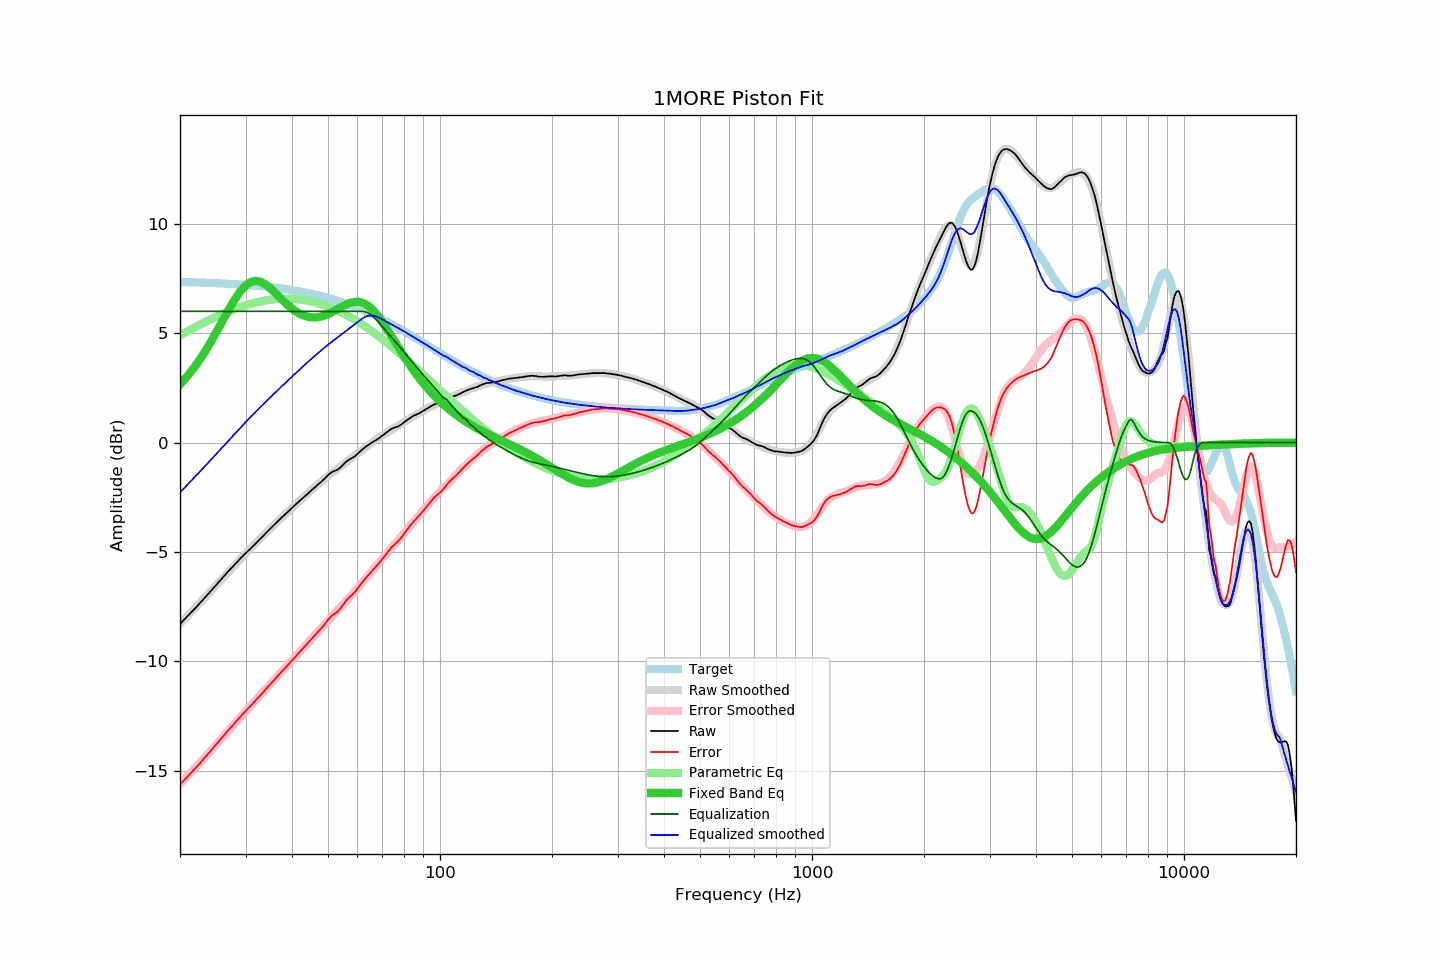

Data behind this chart, as committed beside it:
frequency, raw, error, smoothed, error_smoothed, equalization, parametric_eq, equalized_raw, equalized_smoothed, target
20, -8.29, -15.63, -8.27, -15.60, 6.00, 2.66, -2.29, -2.27, 7.34
21, -7.91, -15.24, -7.90, -15.22, 6.00, 3.07, -1.91, -1.90, 7.33
22, -7.56, -14.88, -7.54, -14.85, 6.00, 3.51, -1.56, -1.54, 7.32
23, -7.20, -14.51, -7.19, -14.50, 6.00, 3.99, -1.20, -1.19, 7.31
24, -6.85, -14.15, -6.86, -14.15, 6.00, 4.49, -0.85, -0.86, 7.30
25, -6.51, -13.80, -6.53, -13.81, 6.00, 5.02, -0.51, -0.53, 7.29
26, -6.18, -13.46, -6.21, -13.48, 6.00, 5.55, -0.18, -0.21, 7.27
27, -5.87, -13.13, -5.91, -13.17, 6.00, 6.06, 0.13, 0.09, 7.26
28, -5.59, -12.84, -5.62, -12.86, 6.00, 6.52, 0.41, 0.38, 7.24
29, -5.31, -12.54, -5.34, -12.57, 6.00, 6.90, 0.69, 0.66, 7.23
30, -5.06, -12.27, -5.07, -12.28, 6.00, 7.18, 0.94, 0.93, 7.21
31, -4.83, -12.02, -4.82, -12.01, 6.00, 7.34, 1.17, 1.18, 7.19
32, -4.59, -11.76, -4.58, -11.75, 6.00, 7.39, 1.41, 1.42, 7.17
33, -4.37, -11.52, -4.35, -11.50, 6.00, 7.35, 1.63, 1.65, 7.15
34, -4.14, -11.27, -4.13, -11.26, 6.00, 7.23, 1.86, 1.87, 7.13
35, -3.93, -11.04, -3.93, -11.03, 6.00, 7.06, 2.07, 2.07, 7.11
36, -3.72, -10.80, -3.72, -10.80, 6.00, 6.86, 2.28, 2.28, 7.08
37, -3.52, -10.58, -3.53, -10.58, 6.00, 6.66, 2.48, 2.47, 7.06
38, -3.34, -10.37, -3.34, -10.37, 6.00, 6.46, 2.66, 2.66, 7.03
39, -3.16, -10.16, -3.16, -10.16, 6.00, 6.28, 2.84, 2.84, 7.00
40, -2.98, -9.95, -2.99, -9.95, 6.00, 6.12, 3.02, 3.01, 6.97
41, -2.81, -9.75, -2.82, -9.75, 6.00, 5.99, 3.19, 3.18, 6.94
42, -2.65, -9.56, -2.65, -9.55, 6.00, 5.89, 3.35, 3.35, 6.91
43, -2.49, -9.37, -2.49, -9.36, 6.00, 5.81, 3.51, 3.51, 6.88
44, -2.34, -9.18, -2.33, -9.17, 6.00, 5.76, 3.66, 3.67, 6.84
45, -2.19, -9.00, -2.18, -8.99, 6.00, 5.73, 3.81, 3.82, 6.81
46, -2.05, -8.82, -2.04, -8.81, 6.00, 5.72, 3.95, 3.96, 6.77
47, -1.91, -8.65, -1.91, -8.64, 6.00, 5.74, 4.09, 4.09, 6.73
48, -1.78, -8.48, -1.78, -8.47, 6.00, 5.77, 4.22, 4.22, 6.69
49, -1.64, -8.30, -1.65, -8.30, 6.00, 5.81, 4.36, 4.35, 6.66
50, -1.48, -8.10, -1.53, -8.14, 6.00, 5.87, 4.52, 4.47, 6.61
51, -1.36, -7.93, -1.41, -7.98, 6.00, 5.94, 4.64, 4.59, 6.57
52, -1.29, -7.82, -1.30, -7.83, 6.00, 6.02, 4.71, 4.70, 6.53
53, -1.24, -7.73, -1.19, -7.67, 6.00, 6.10, 4.76, 4.81, 6.49
54, -1.13, -7.57, -1.09, -7.52, 6.00, 6.17, 4.87, 4.91, 6.44
55, -0.99, -7.39, -0.99, -7.38, 6.00, 6.25, 5.01, 5.01, 6.40
56, -0.86, -7.21, -0.88, -7.23, 6.00, 6.31, 5.14, 5.12, 6.35
57, -0.77, -7.07, -0.79, -7.08, 6.00, 6.37, 5.23, 5.21, 6.30
58, -0.70, -6.96, -0.69, -6.94, 6.00, 6.41, 5.30, 5.31, 6.25
59, -0.63, -6.84, -0.59, -6.79, 6.00, 6.43, 5.37, 5.41, 6.21
60, -0.51, -6.67, -0.50, -6.65, 6.00, 6.44, 5.49, 5.50, 6.16
61, -0.40, -6.51, -0.41, -6.51, 6.00, 6.42, 5.60, 5.59, 6.11
62, -0.29, -6.35, -0.31, -6.37, 6.00, 6.39, 5.71, 5.69, 6.06
63, -0.20, -6.21, -0.22, -6.23, 5.98, 6.33, 5.78, 5.76, 6.01
64, -0.12, -6.08, -0.14, -6.09, 5.93, 6.26, 5.81, 5.79, 5.95
65, -0.04, -5.94, -0.06, -5.95, 5.86, 6.17, 5.82, 5.80, 5.90
66, 0.03, -5.82, 0.03, -5.81, 5.77, 6.06, 5.80, 5.80, 5.85
67, 0.10, -5.70, 0.11, -5.68, 5.67, 5.94, 5.77, 5.78, 5.80
68, 0.17, -5.57, 0.19, -5.55, 5.55, 5.80, 5.72, 5.74, 5.74
69, 0.24, -5.45, 0.27, -5.42, 5.42, 5.66, 5.66, 5.69, 5.69
70, 0.33, -5.31, 0.33, -5.30, 5.30, 5.51, 5.62, 5.63, 5.64
71, 0.40, -5.18, 0.40, -5.17, 5.17, 5.35, 5.57, 5.57, 5.58
72, 0.48, -5.05, 0.46, -5.06, 5.06, 5.20, 5.53, 5.52, 5.53
73, 0.56, -4.92, 0.52, -4.94, 4.94, 5.03, 5.50, 5.46, 5.47
74, 0.63, -4.79, 0.59, -4.82, 4.82, 4.87, 5.45, 5.41, 5.42
75, 0.67, -4.70, 0.65, -4.71, 4.71, 4.71, 5.37, 5.35, 5.36
76, 0.71, -4.60, 0.71, -4.59, 4.59, 4.55, 5.30, 5.30, 5.31
77, 0.74, -4.52, 0.77, -4.48, 4.48, 4.40, 5.22, 5.25, 5.26
78, 0.79, -4.41, 0.83, -4.37, 4.37, 4.24, 5.15, 5.20, 5.20
79, 0.85, -4.30, 0.89, -4.26, 4.26, 4.09, 5.10, 5.14, 5.15
... 553 more rows
